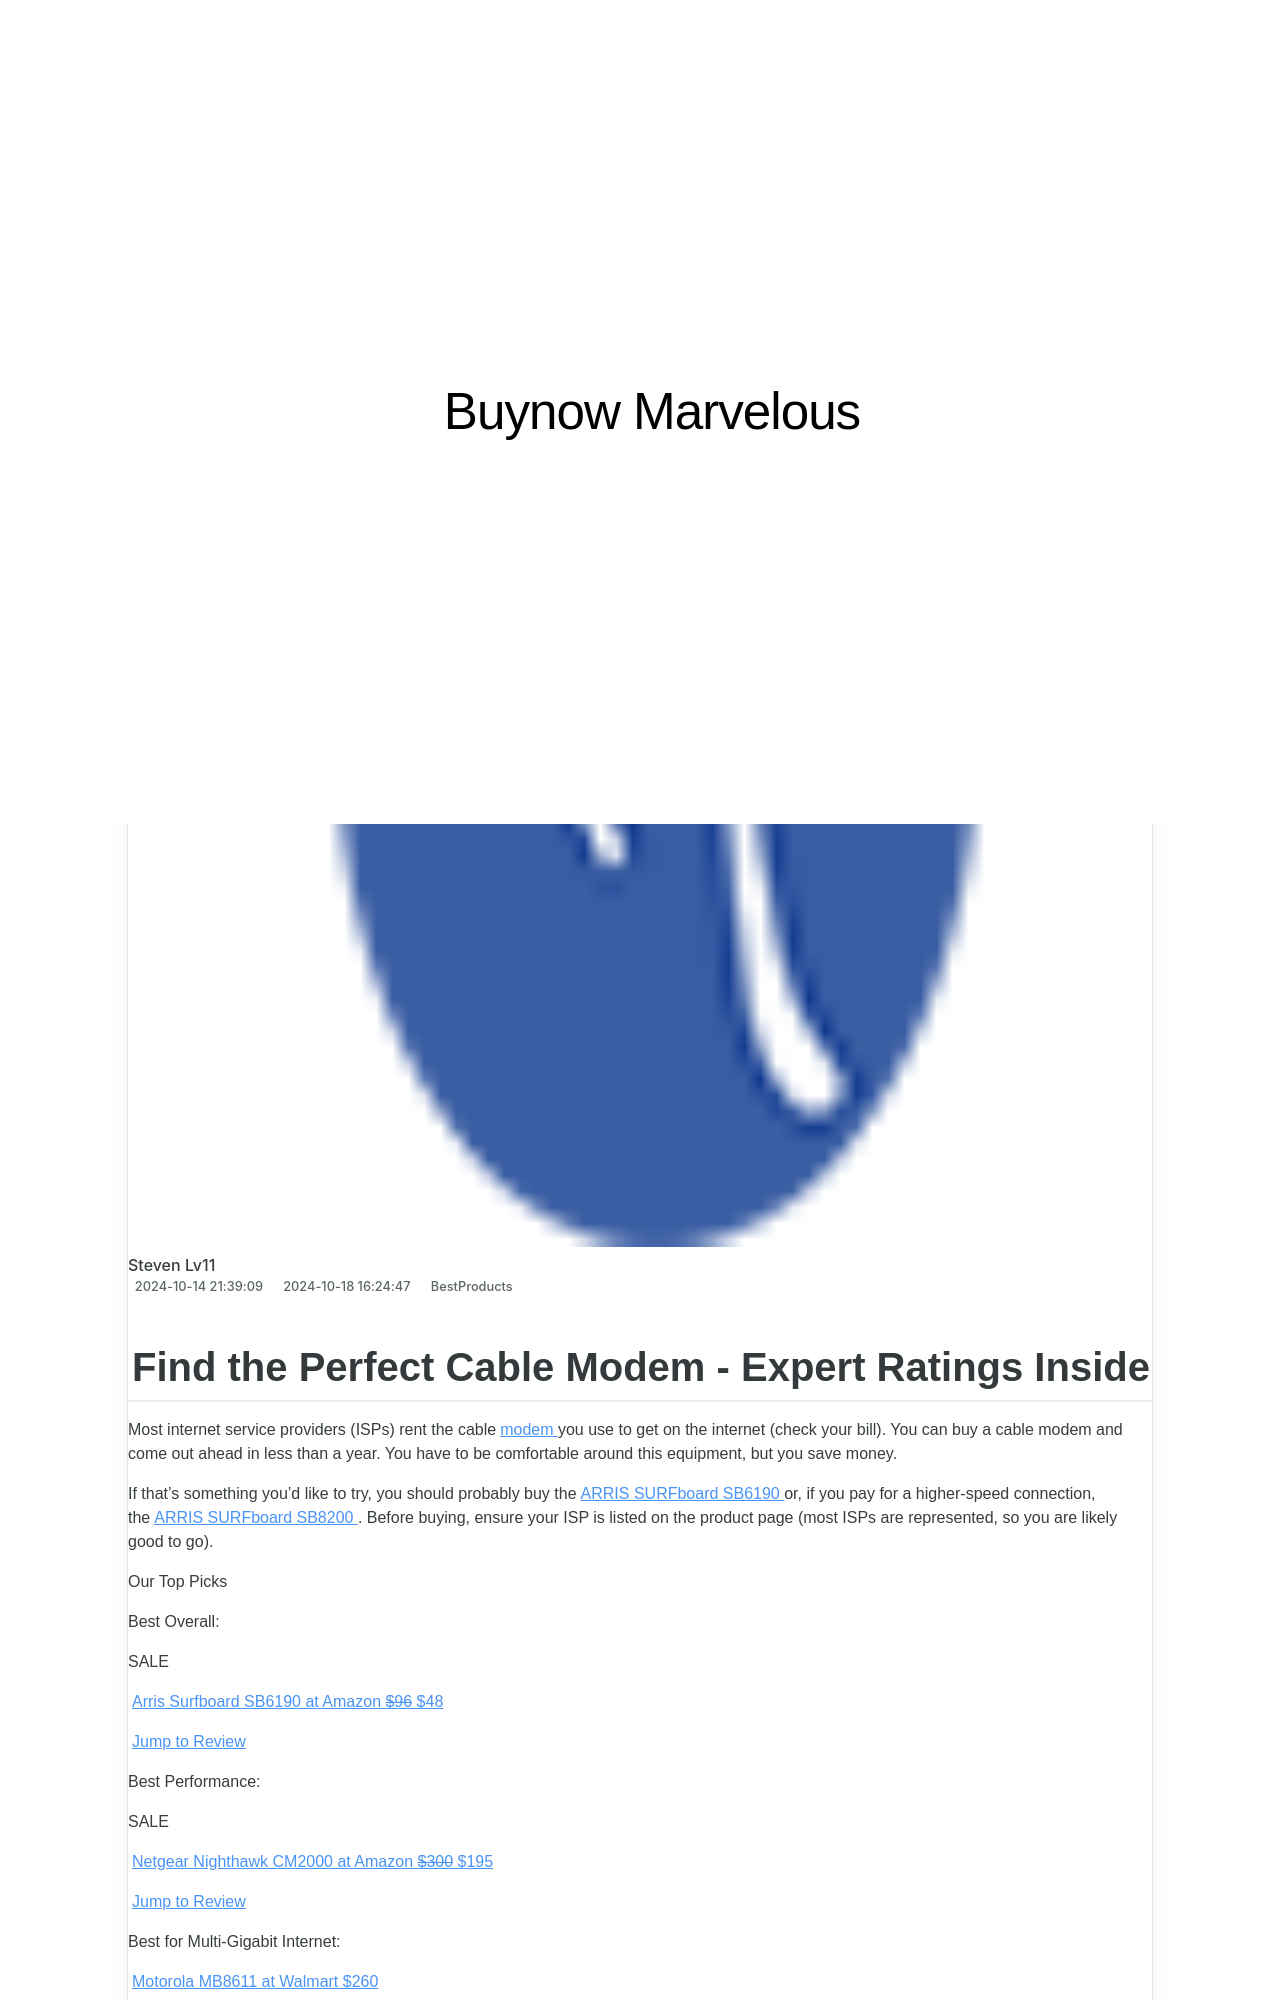

repository: techidaily/site-buynow-marvelous · page: 1722998888931-comprehensive-guide-finding-your-perfect-match/index.html · generator: jekyll

---
title: "Comprehensive Guide: Finding Your Perfect Match"
date: 2024-10-14T21:39:09.295Z
updated: 2024-10-18T16:24:47.636Z
categories:
  - BestProducts
description: "This Article Describes Comprehensive Guide: Finding Your Perfect Match"
excerpt: "This Article Describes Comprehensive Guide: Finding Your Perfect Match"
thumbnail: https://thmb.techidaily.com/2ce87a986250d8398be45eae1ecaf9f012f12535b14ea9611940de411cb7abe5.jpg
---

## Find the Perfect Cable Modem - Expert Ratings Inside

 Most internet service providers (ISPs) rent the cable[modem](https://www.lifewire.com/what-is-a-modem-817861) you use to get on the internet (check your bill). You can buy a cable modem and come out ahead in less than a year. You have to be comfortable around this equipment, but you save money.

 If that’s something you’d like to try, you should probably buy the[ARRIS SURFboard SB6190](https://www.amazon.com/dp/B016PE1X5K/?tag=lifewire-onsite-prod-20&ascsubtag=4082523%7Cn07a847e20ec943c2b0d3d7a354fae45416%7C) or, if you pay for a higher-speed connection, the[ARRIS SURFboard SB8200](https://www.amazon.com/dp/B07DY16W2Z/?tag=lifewire-onsite-prod-20&ascsubtag=4082523%7Cn07a847e20ec943c2b0d3d7a354fae45416%7C) . Before buying, ensure your ISP is listed on the product page (most ISPs are represented, so you are likely good to go).

 Our Top Picks

 Best Overall:

 SALE

[Arris Surfboard SB6190 at Amazon   ~~$96~~  $48](https://www.amazon.com/dp/B016PE1X5K/?tag=lifewire-onsite-prod-20&ascsubtag=4082523%7Cn07a847e20ec943c2b0d3d7a354fae45416%7CB016PE1X5K)

[Jump to Review](https://www.lifewire.com/#toc-best-overall-arris-surfboard-sb6190-docsis-30-32x8-cable-modem)

 Best Performance:

 SALE

[Netgear Nighthawk CM2000 at Amazon   ~~$300~~  $195](https://www.amazon.com/dp/B08GWNZ9VF?tag=lifewire-onsite-prod-20&ascsubtag=4082523%7Cn07a847e20ec943c2b0d3d7a354fae45416%7CB08GWNZ9VF)

[Jump to Review](https://www.lifewire.com/#toc-best-performance-netgear-nighthawk-cm2000-docsis-31-cable-modem)

 Best for Multi-Gigabit Internet:

[Motorola MB8611 at Walmart  $260](https://www.walmart.com/ip/528073648)

[Jump to Review](https://www.lifewire.com/#toc-best-for-multi-gigabit-internet-motorola-mb8611-docsis-31-cable-modem)

 Best Design:

 SALE

[Arris Surfboard S33 at Amazon   ~~$220~~  $181](https://www.amazon.com/dp/B08FMSC5WZ?tag=lifewire-onsite-prod-20&ascsubtag=4082523%7Cn07a847e20ec943c2b0d3d7a354fae45416%7CB08FMSC5WZ)

[Jump to Review](https://www.lifewire.com/#toc-best-design-arris-surfboard-s33-docsis-31-cable-modem)

 Best Value:

 SALE

[Arris Surfboard SB8200 at Amazon   ~~$190~~  $137](https://www.amazon.com/dp/B07DY16W2Z/?tag=lifewire-onsite-prod-20&ascsubtag=4082523%7Cn07a847e20ec943c2b0d3d7a354fae45416%7CB07DY16W2Z)

[Jump to Review](https://www.lifewire.com/#toc-best-value-arris-surfboard-sb8200-docsis-31-cable-modem)

 Basic Option:

[Netgear CM500 at Amazon  $60](https://www.amazon.com/dp/B06XH46MWW?tag=lifewire-onsite-prod-20&ascsubtag=4082523%7Cn07a847e20ec943c2b0d3d7a354fae45416%7CB06XH46MWW)

[Jump to Review](https://www.lifewire.com/#toc-basic-option-netgear-cm500-docsis-30-16x4-cable-modem)
